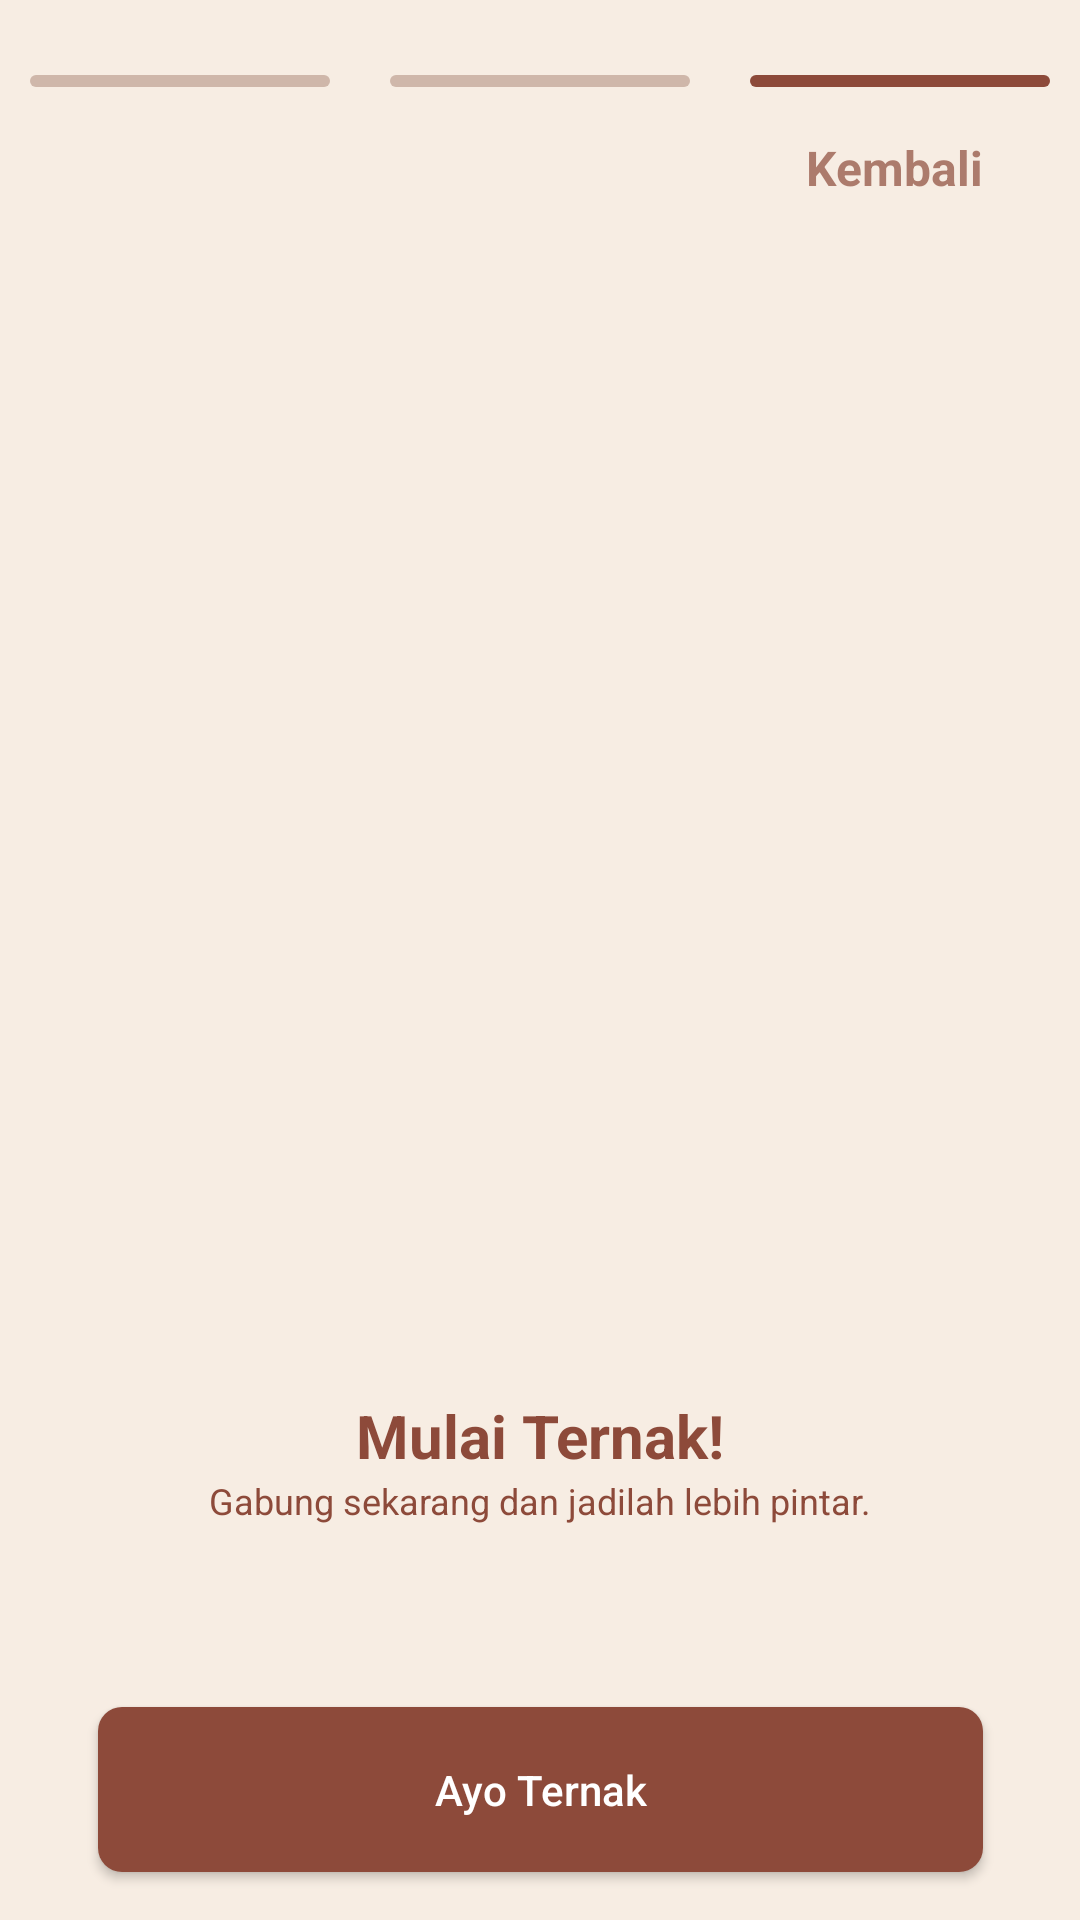

Android layout source for this screen:
<!-- AndroidManifest.xml: application theme Theme.PuyuhKu -->
<!-- res/layout/activity_onboarding3.xml -->
<?xml version="1.0" encoding="utf-8"?>
<androidx.constraintlayout.widget.ConstraintLayout xmlns:android="http://schemas.android.com/apk/res/android"
    xmlns:app="http://schemas.android.com/apk/res-auto"
    xmlns:tools="http://schemas.android.com/tools"
    android:id="@+id/main"
    android:layout_width="match_parent"
    android:layout_height="match_parent"
    tools:context=".onboarding3"
    android:background="#F7EDE3">

    
    <LinearLayout
        android:layout_width="match_parent"
        android:layout_height="wrap_content"
        android:orientation="horizontal"
        android:gravity="center_horizontal"
        android:id="@+id/bar">

        <View
            android:layout_width="100dp"
            android:layout_height="4dp"
            android:layout_marginTop="25dp"
            android:layout_marginEnd="20dp"
            android:background="@drawable/rounded_line_off"/>

        <View
            android:layout_width="100dp"
            android:layout_height="4dp"
            android:layout_marginTop="25dp"
            android:background="@drawable/rounded_line_off"/>

        <View
            android:layout_width="100dp"
            android:layout_height="4dp"
            android:layout_marginTop="25dp"
            android:layout_marginStart="20dp"
            android:background="@drawable/rounded_line_on"/>
    </LinearLayout>

    <TextView
        android:id="@+id/tb_back"
        android:layout_width="wrap_content"
        android:layout_height="wrap_content"
        android:alpha="0.7"
        android:background="?attr/selectableItemBackground"
        android:padding="16dp"
        android:text="Kembali"
        android:textColor="#8D4A3A"
        android:textSize="16sp"
        android:textStyle="bold"
        app:layout_constraintTop_toBottomOf="@id/bar"
        app:layout_constraintEnd_toEndOf="@id/bar"
        android:layout_marginEnd="16dp" />

    <ImageView
        android:layout_width="200dp"
        android:layout_height="200dp"
        android:src="@drawable/ob3"
        android:id="@+id/img_ob3"
        android:layout_marginTop="220dp"
        app:layout_constraintTop_toBottomOf="@+id/bar"
        app:layout_constraintEnd_toEndOf="parent"
        app:layout_constraintStart_toStartOf="parent"
        app:layout_constraintBottom_toTopOf="@+id/tv_welcome3"/>

    <TextView
        android:id="@+id/tv_welcome3"
        android:layout_width="wrap_content"
        android:layout_height="wrap_content"
        android:text="Mulai Ternak!"
        android:textColor="#8D4A3A"
        android:textStyle="bold"
        android:textSize="20sp"
        app:layout_constraintTop_toBottomOf="@id/img_ob3"
        app:layout_constraintStart_toStartOf="parent"
        app:layout_constraintEnd_toEndOf="parent"
        android:layout_marginTop="16dp" />

    <TextView
        android:id="@+id/tv_desc3"
        android:layout_width="wrap_content"
        android:layout_height="wrap_content"
        android:text="Gabung sekarang dan jadilah lebih pintar."
        android:textColor="#8D4A3A"
        android:textSize="12sp"
        app:layout_constraintTop_toBottomOf="@id/tv_welcome3"
        app:layout_constraintStart_toStartOf="parent"
        app:layout_constraintEnd_toEndOf="parent"
        android:gravity="center"
        />

    <androidx.appcompat.widget.AppCompatButton
        android:id="@+id/btn_start"
        android:layout_width="295dp"
        android:layout_height="55dp"
        android:text="Ayo Ternak"
        app:layout_constraintBottom_toBottomOf="parent"
        app:layout_constraintStart_toStartOf="parent"
        app:layout_constraintEnd_toEndOf="parent"
        android:layout_marginBottom="16dp"
        android:layout_marginStart="16dp"
        android:layout_marginEnd="16dp"
        android:textSize="14sp"
        android:background="@drawable/start_button_bg"
        android:textColor="#FFFFFF"
        android:textAllCaps="false"
        />

</androidx.constraintlayout.widget.ConstraintLayout>
<!-- resources referenced by this layout -->
<resources>
  <!-- drawable rounded_line_off (drawable) -->
  <?xml version="1.0" encoding="utf-8"?>
  <shape xmlns:android="http://schemas.android.com/apk/res/android">
      <solid android:color="#CFB7AA"/>
      <size android:height="3dp" />
      <corners android:radius="10dp" />
  </shape>
  <!-- drawable rounded_line_on (drawable) -->
  <?xml version="1.0" encoding="utf-8"?>
  <shape xmlns:android="http://schemas.android.com/apk/res/android">
      <solid android:color="#8D4A3A"/>
      <size android:height="3dp" />
      <corners android:radius="10dp" />
  </shape>
  <!-- drawable start_button_bg (drawable) -->
  <?xml version="1.0" encoding="utf-8"?>
  <shape xmlns:android="http://schemas.android.com/apk/res/android">
      <corners android:radius="8dp"></corners>
      <solid android:color="#8D4A3A"></solid>
  </shape>
  <style name="Theme.PuyuhKu" parent="Base.Theme.PuyuhKu" />
  <style name="Base.Theme.PuyuhKu" parent="Theme.Material3.DayNight.NoActionBar">
          
          
      </style>
</resources>
